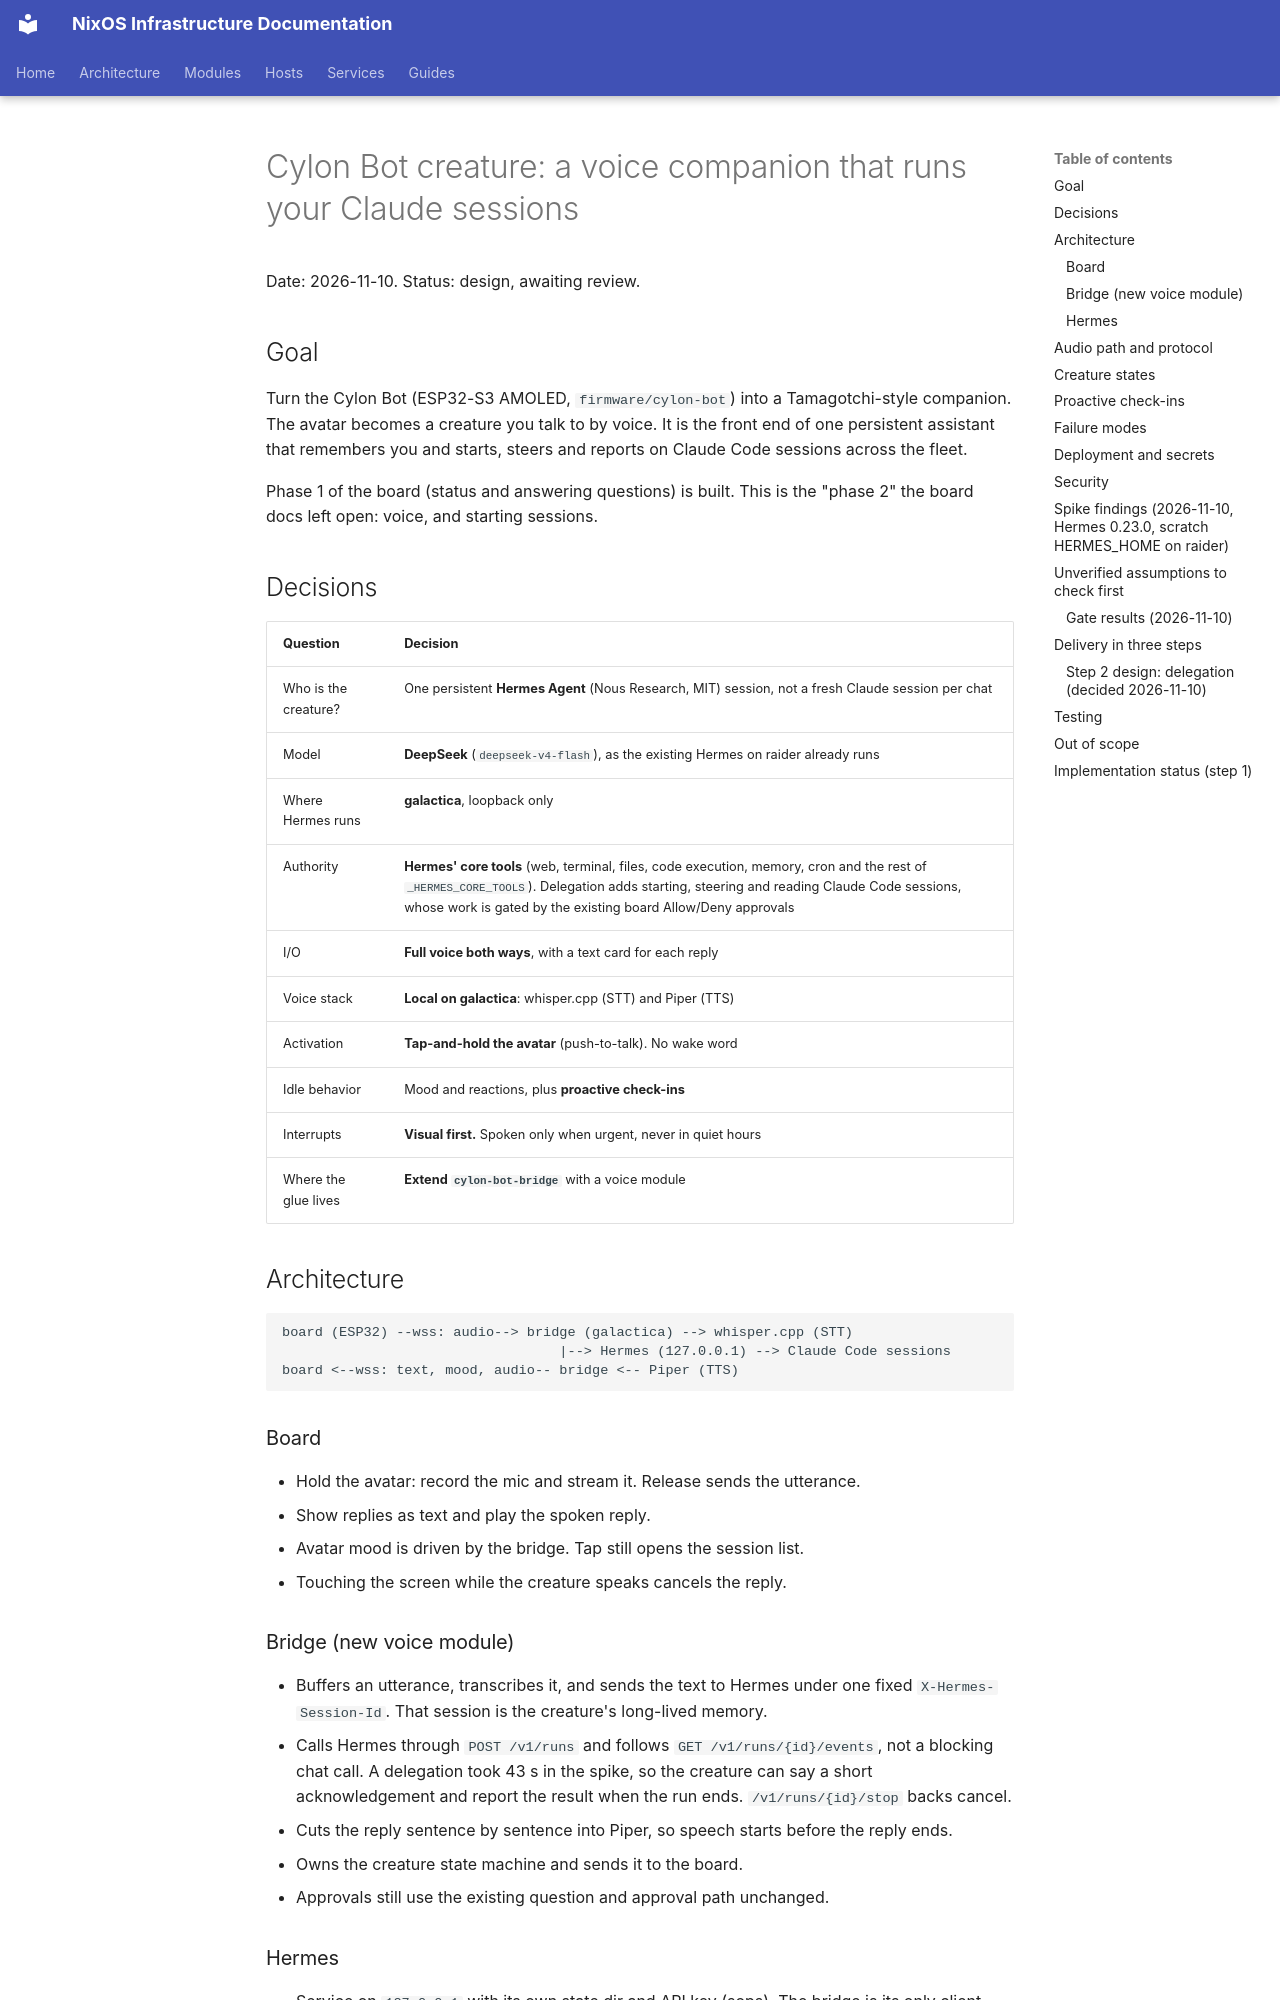

repository: arsfeld/nixos · page: superpowers/specs/2026-11-10-cylon-bot-creature-design/index.html · generator: mkdocs

# Cylon Bot creature: a voice companion that runs your Claude sessions

Date: 2026-11-10. Status: design, awaiting review.

## Goal

Turn the Cylon Bot (ESP32-S3 AMOLED, `firmware/cylon-bot`) into a Tamagotchi-style
companion. The avatar becomes a creature you talk to by voice. It is the front end of one
persistent assistant that remembers you and starts, steers and reports on Claude Code sessions
across the fleet.

Phase 1 of the board (status and answering questions) is built. This is the "phase 2" the board
docs left open: voice, and starting sessions.

## Decisions

| Question | Decision |
|---|---|
| Who is the creature? | One persistent **Hermes Agent** (Nous Research, MIT) session, not a fresh Claude session per chat |
| Model | **DeepSeek** (`deepseek-v4-flash`), as the existing Hermes on raider already runs |
| Where Hermes runs | **galactica**, loopback only |
| Authority | **Hermes' core tools** (web, terminal, files, code execution, memory, cron and the rest of `_HERMES_CORE_TOOLS`). Delegation adds starting, steering and reading Claude Code sessions, whose work is gated by the existing board Allow/Deny approvals |
| I/O | **Full voice both ways**, with a text card for each reply |
| Voice stack | **Local on galactica**: whisper.cpp (STT) and Piper (TTS) |
| Activation | **Tap-and-hold the avatar** (push-to-talk). No wake word |
| Idle behavior | Mood and reactions, plus **proactive check-ins** |
| Interrupts | **Visual first.** Spoken only when urgent, never in quiet hours |
| Where the glue lives | **Extend `cylon-bot-bridge`** with a voice module |

## Architecture

```
board (ESP32) --wss: audio--> bridge (galactica) --> whisper.cpp (STT)
                                  |--> Hermes (127.0.0.1) --> Claude Code sessions
board <--wss: text, mood, audio-- bridge <-- Piper (TTS)
```

### Board

- Hold the avatar: record the mic and stream it. Release sends the utterance.
- Show replies as text and play the spoken reply.
- Avatar mood is driven by the bridge. Tap still opens the session list.
- Touching the screen while the creature speaks cancels the reply.

### Bridge (new voice module)

- Buffers an utterance, transcribes it, and sends the text to Hermes under one fixed
  `X-Hermes-Session-Id`. That session is the creature's long-lived memory.
- Calls Hermes through `POST /v1/runs` and follows `GET /v1/runs/{id}/events`, not a blocking
  chat call. A delegation took 43 s in the spike, so the creature can say a short
  acknowledgement and report the result when the run ends. `/v1/runs/{id}/stop` backs cancel.
- Cuts the reply sentence by sentence into Piper, so speech starts before the reply ends.
- Owns the creature state machine and sends it to the board.
- Approvals still use the existing question and approval path unchanged.

### Hermes

- Service on `127.0.0.1` with its own state dir and API key (sops). The bridge is its only client.
- Hermes' core toolsets (`hermes-api-server` and `hermes-cron`). The persona and the rules for when to speak aloud are in the
  repo, not in `~/.hermes`.
- Hermes allows one gateway per host. On galactica the API server is that host's gateway.

## Audio path and protocol

Uplink:
- `voice_start {utterance_id}` (JSON), then binary frames, then `voice_end`.
- 16 kHz mono PCM16 in frames of about 100 ms (about 32 KB/s). The existing I2S channel runs at
  22.05 kHz, so the receive side is reconfigured.
- Capped at 30 s per utterance. The buffer is in PSRAM, because internal RAM is the scarce resource.

Downlink:
- JSON: `creature {mood}`, `transcript`, `reply_text`, `speak_start`, `speak_end`.
- Speech is binary PCM16 at Piper's native 22.05 kHz, so playback needs no resampling.
- `cancel` from the board stops TTS and the Hermes run.

Every message gets a fixture in `packages/cylon-bot-proto` and a test on both sides, as with the
existing wire format.
